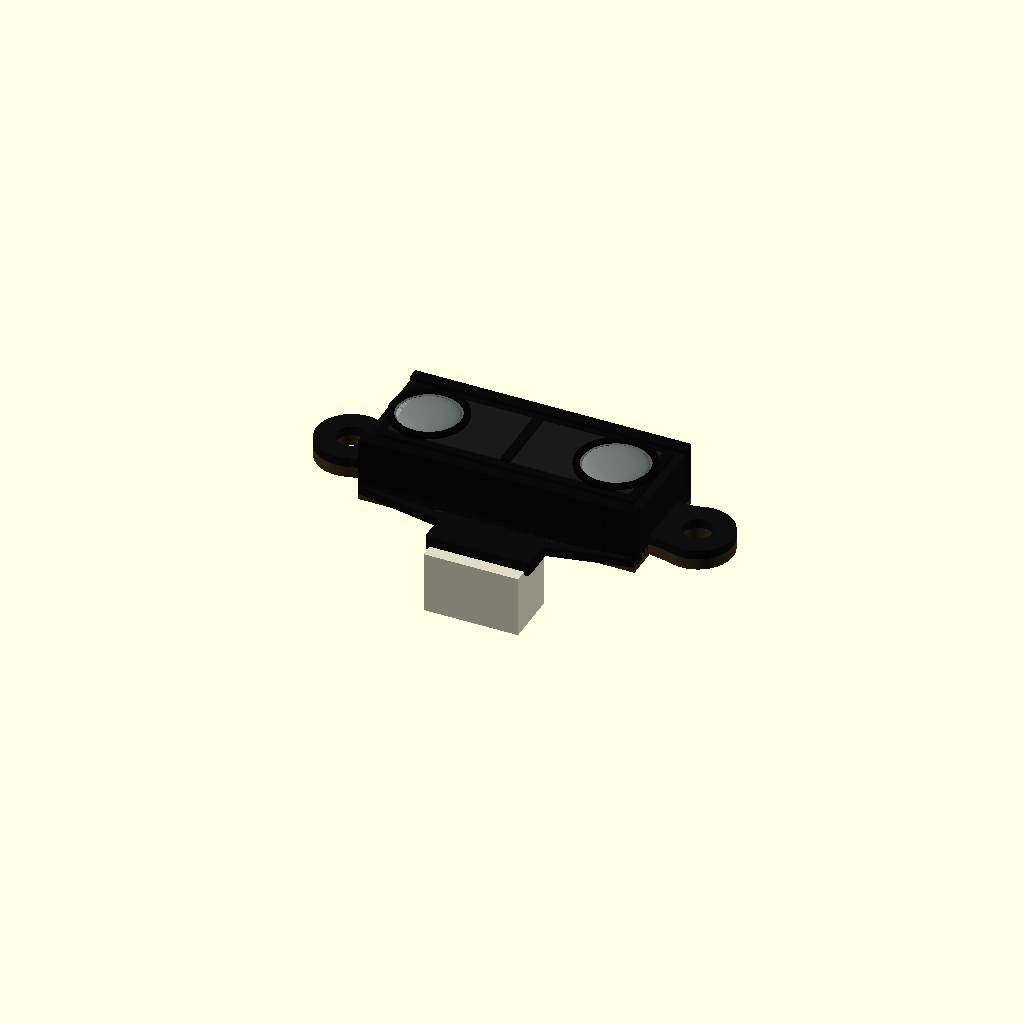
Cell 1: the model at its default parameters.
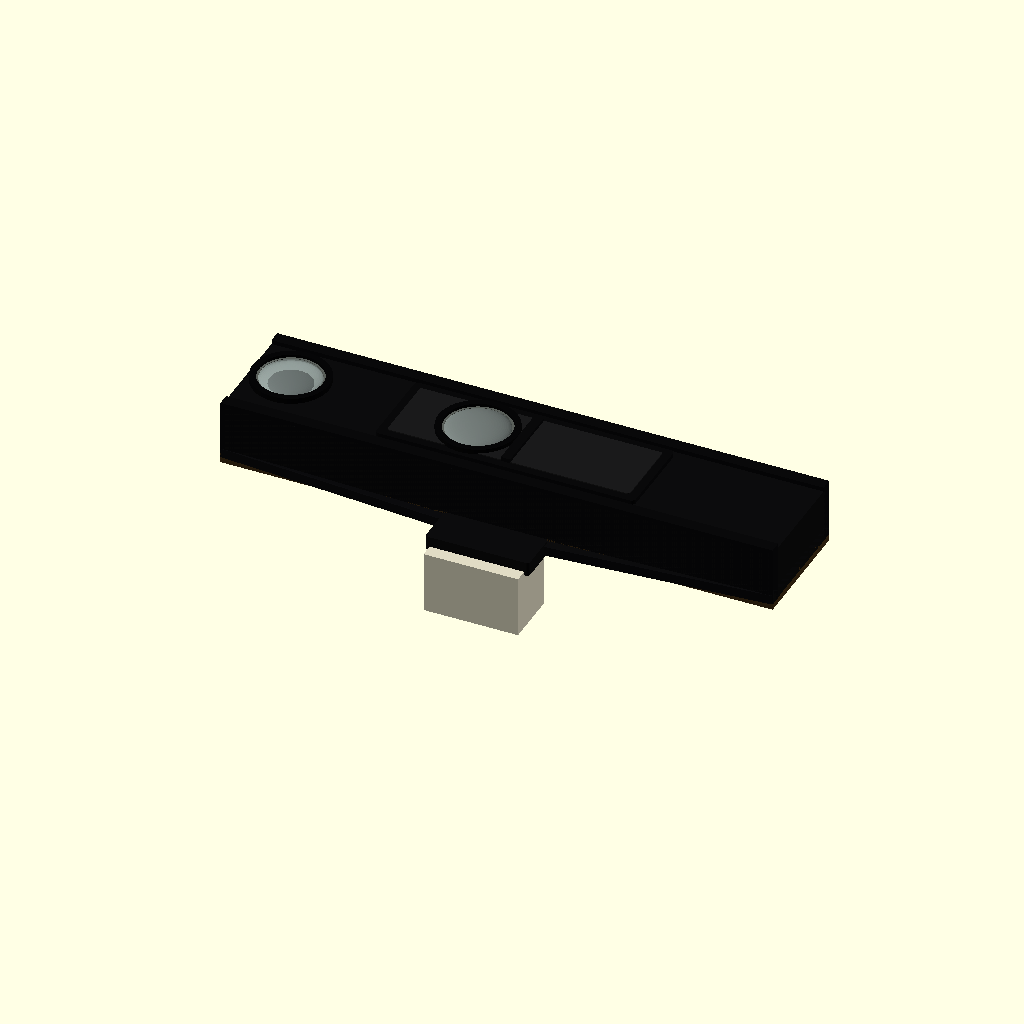
Cell 2: the same model with case_w = 59.
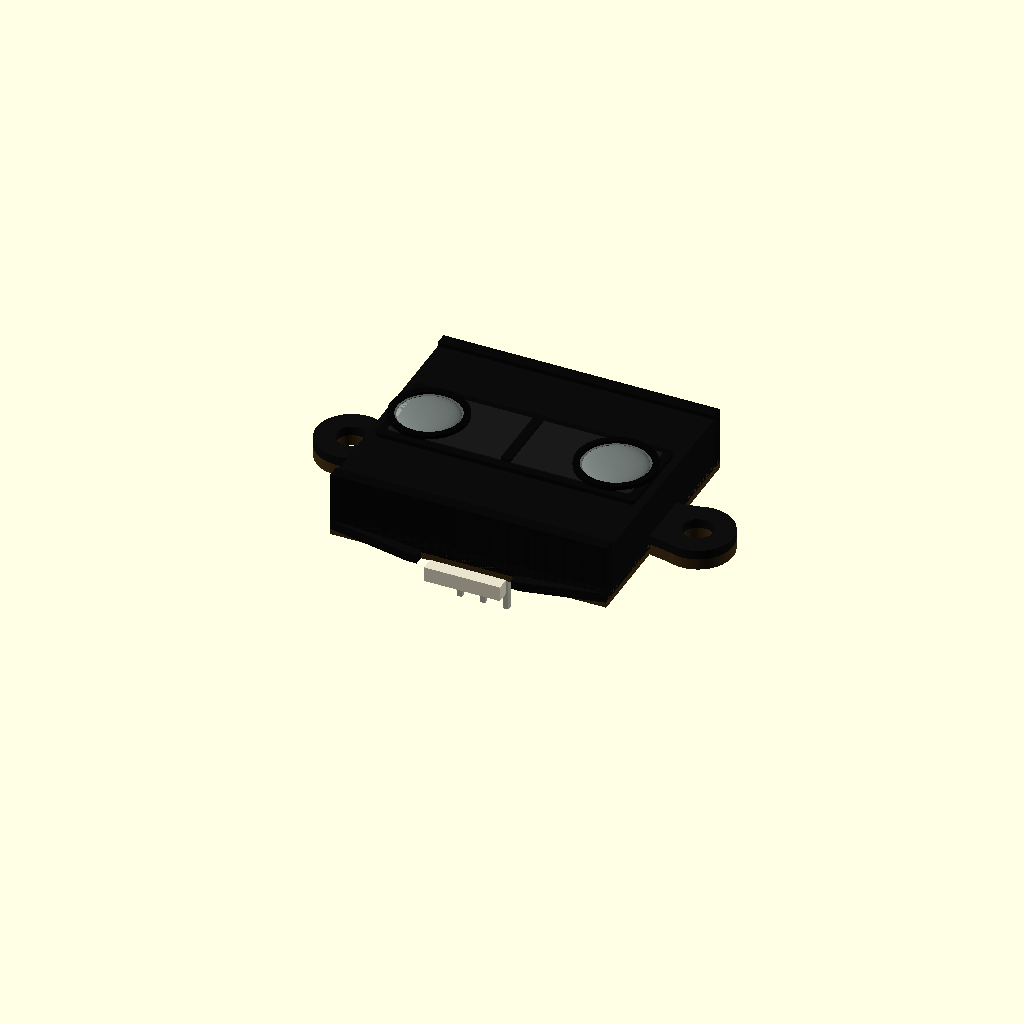
Cell 3: the same model with case_h = 26.
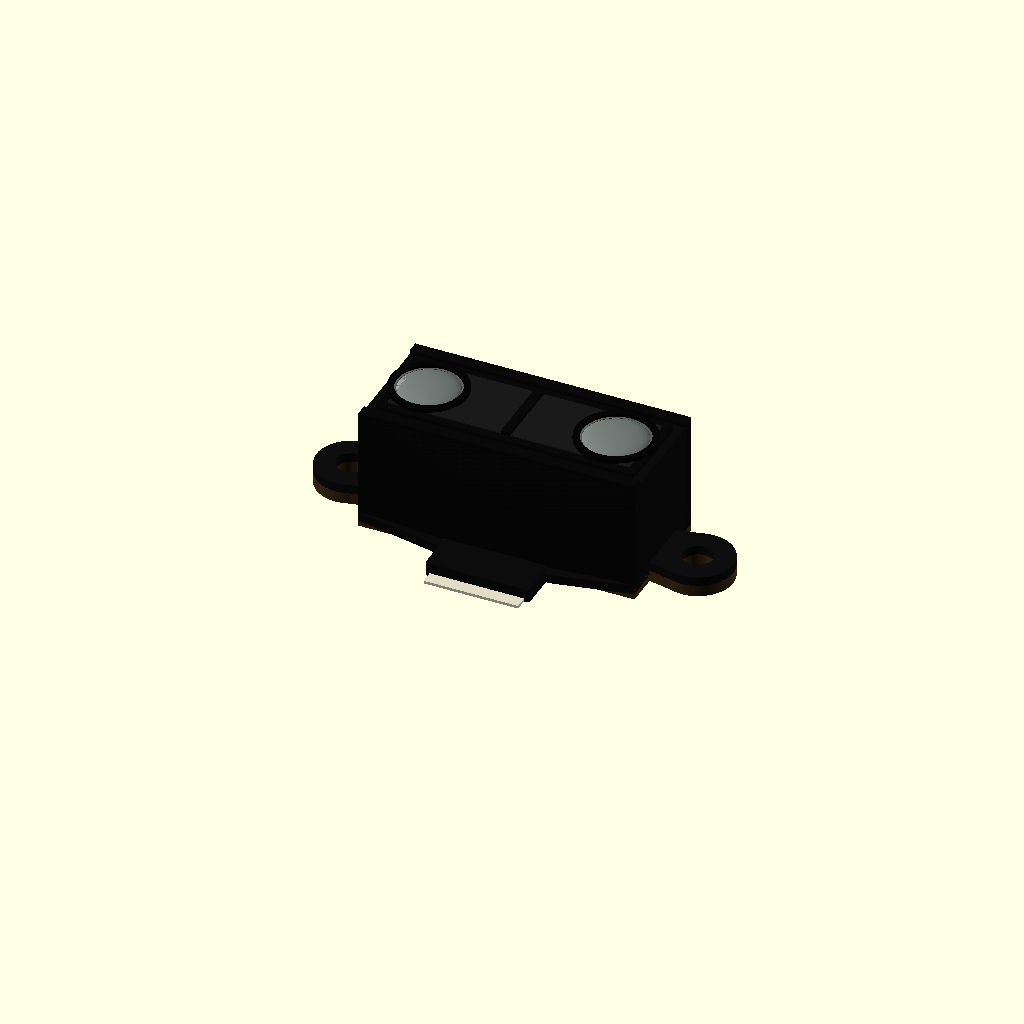
Cell 4: the same model with case_d = 12.6.
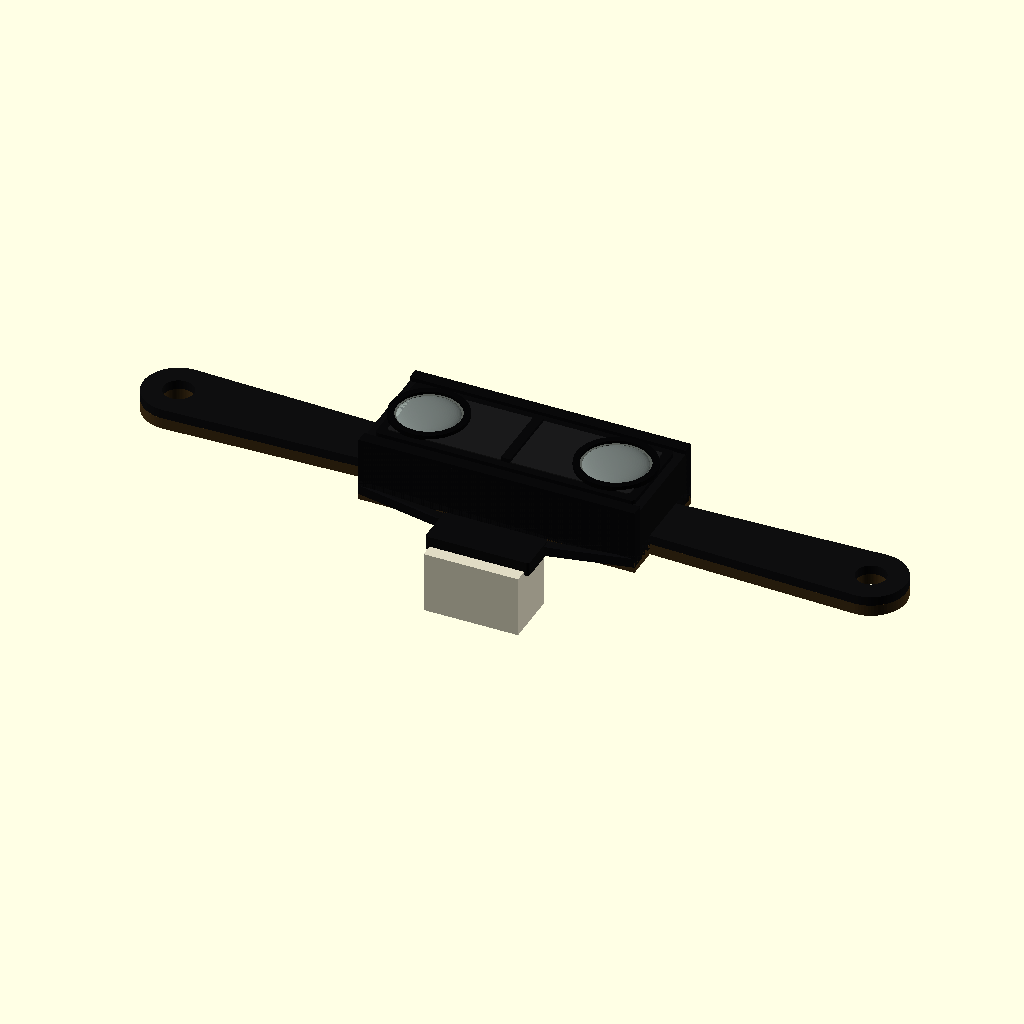
Cell 5: hole_pitch = 74 (everything else at default).
All cells are drawn from one camera (rotation 55°, 0°, 25°, orthographic, colour scheme Cornfield), so only the parameter changes between them.
OpenSCAD source file results/tier-4-gp2y0a21yk/pdf-page_gpt-5.6-sol-28584d4d517d-2026-09-05T14-38-39-046Z/final.scad:
/*
  Sharp GP2Y0A21YK0F
  簡略外形モデル（単位: mm）

  座標系:
    原点 : レンズケース本体の中心
    +X   : 正面から見て右
    +Y   : 上
    +Z   : 光学面側
    -Z   : PWB / コネクタ側

  主なデータシート寸法:
    レンズケース幅       29.5
    レンズケース高さ     13
    レンズケース奥行      6.3
    取付穴ピッチ          37
    取付穴径               3.2
    取付耳外周半径         3.75
    レンズ中心間隔        20
    左レンズ中心位置       4.5（ケース左端から）
    コネクタ幅            10.1
    全高                  18.9
    全奥行（参考）        13.5
*/

$fn = 72;

eps = 0.02;

// 基準寸法
case_w = 29.5;
case_h = 13.0;
case_d = 6.3;

case_front_z =  case_d / 2;
case_rear_z  = -case_d / 2;

hole_pitch = 37.0;
hole_d     = 3.2;
ear_r      = 3.75;

emitter_x  = -case_w / 2 + 4.5;
detector_x = emitter_x + 20.0;

connector_w = 10.1;
connector_h = 18.9 - case_h;
connector_y = -case_h / 2 - connector_h / 2;

overall_depth = 13.5;
connector_rear_z = case_front_z - overall_depth;


// XY面で角を丸めた直方体
module rounded_box_xy(size=[10,10,10], radius=1, center=true)
{
    w = size[0];
    h = size[1];
    d = size[2];

    translate(center ? [0,0,-d/2] : [w/2,h/2,0])
        linear_extrude(height=d)
            offset(r=radius)
                square([w-2*radius, h-2*radius], center=true);
}


// 取付耳を含む背面プレート形状
module mounting_profile_2d()
{
    difference() {
        union() {
            square([case_w, case_h], center=true);

            // 左右の取付耳
            for (x = [-hole_pitch/2, hole_pitch/2])
                translate([x,0])
                    circle(r=ear_r);

            // ケースと取付耳の接続部
            polygon([
                [-case_w/2 + 0.3, -3.0],
                [-hole_pitch/2,   -ear_r],
                [-hole_pitch/2,    ear_r],
                [-case_w/2 + 0.3,  3.0]
            ]);

            polygon([
                [ case_w/2 - 0.3, -3.0],
                [ hole_pitch/2,   -ear_r],
                [ hole_pitch/2,    ear_r],
                [ case_w/2 - 0.3,  3.0]
            ]);
        }

        // 取付穴
        for (x = [-hole_pitch/2, hole_pitch/2])
            translate([x,0])
                circle(d=hole_d);
    }
}


// PWB
module pwb()
{
    pwb_t = 1.2;

    color([0.25, 0.18, 0.08])
        translate([0,0,case_rear_z - pwb_t/2 + 0.5])
            linear_extrude(height=pwb_t, center=true)
                mounting_profile_2d();

    // 背面の小さなランド
    color([0.72, 0.58, 0.24])
        for (x = [-2.5, 0, 2.5])
            translate([
                x,
                connector_y + connector_h/2 - 0.8,
                case_rear_z - pwb_t + 0.48
            ])
                cylinder(d=1.0, h=0.05);
}


// 取付耳を支える樹脂フランジ
module rear_flange()
{
    flange_t = 1.0;

    color([0.055, 0.055, 0.06])
        translate([0,0,case_rear_z + 1.0])
            linear_extrude(height=flange_t, center=true)
                mounting_profile_2d();
}


// レンズケース
module lens_case()
{
    // 主ケース
    color([0.045, 0.045, 0.05])
        translate([0,0,-0.225])
            rounded_box_xy(
                [case_w, case_h, case_d - 0.45],
                radius=0.45,
                center=true
            );

    // 上下の成形リブ
    color([0.035, 0.035, 0.04]) {
        translate([0, case_h/2 - 0.65, 0])
            cube([case_w, 1.3, case_d], center=true);

        translate([0,-case_h/2 + 0.65, 0])
            cube([case_w, 1.3, case_d], center=true);
    }

    // 正面外枠
    color([0.035, 0.035, 0.04])
        translate([0,0,case_front_z - 0.22])
            rounded_box_xy([27.7, 9.4, 0.48], 0.45, true);

    // レンズ間の凹面
    color([0.10, 0.10, 0.105])
        translate([0,0,case_front_z + 0.035])
            rounded_box_xy([25.9, 7.7, 0.18], 0.25, true);

    // 中央の仕切り
    color([0.035, 0.035, 0.04])
        translate([-0.25,0,case_front_z + 0.18])
            cube([1.0, 7.8, 0.55], center=true);
}


// 光学レンズ1個分
module optical_lens(xpos, lens_d=6.7)
{
    // レンズ保持リング
    color([0.025, 0.025, 0.028])
        translate([xpos,0,case_front_z - 0.05])
            difference() {
                cylinder(d=lens_d + 1.35, h=0.58);
                translate([0,0,-eps])
                    cylinder(d=lens_d, h=0.58 + 2*eps);
            }

    // レンズ外周の薄い縁
    color([0.35, 0.37, 0.35])
        translate([xpos,0,case_front_z + 0.02])
            difference() {
                cylinder(d=lens_d, h=0.20);
                translate([0,0,-eps])
                    cylinder(d=lens_d - 0.45, h=0.20 + 2*eps);
            }

    // 凸レンズ
    color([0.72, 0.78, 0.76, 0.55])
        translate([xpos,0,case_front_z + 0.02])
            scale([1,1,0.20])
                sphere(d=lens_d - 0.25);
}


// 3ピンコネクタ
module connector()
{
    outer_d = abs(connector_rear_z -
                  (case_rear_z - 0.60));

    front_z = case_rear_z - 0.60;
    rear_z  = connector_rear_z;
    center_z = (front_z + rear_z) / 2;

    wall = 1.0;
    cavity_w = connector_w - 2*wall;
    cavity_h = connector_h - 2*wall;

    // コネクタハウジング
    color([0.88, 0.86, 0.77])
        difference() {
            translate([0,connector_y,center_z])
                cube([connector_w, connector_h, outer_d],
                     center=true);

            // -Z側に開いた差込口
            translate([
                0,
                connector_y,
                rear_z + (outer_d-wall)/2 - eps
            ])
                cube([
                    cavity_w,
                    cavity_h,
                    outer_d-wall + 2*eps
                ], center=true);
        }

    // 開口内部
    color([0.12, 0.12, 0.105])
        translate([
            0,
            connector_y,
            rear_z + (outer_d-wall)/2 - 0.05
        ])
            cube([
                cavity_w,
                cavity_h,
                outer_d-wall
            ], center=true);

    // 3本の端子
    color([0.72, 0.72, 0.67])
        for (x = [-2.5, 0, 2.5])
            translate([
                x,
                connector_y,
                (rear_z + front_z)/2 - 0.25
            ])
                cube([0.52, 0.52, outer_d-1.8], center=true);

    // コネクタ上部の保持部
    color([0.91, 0.89, 0.80])
        translate([
            0,
            connector_y + connector_h/2 - 0.7,
            front_z - 0.8
        ])
            cube([connector_w-2.0, 1.4, 1.6], center=true);
}


// ケース背面の補強部
module rear_support()
{
    color([0.045, 0.045, 0.05]) {
        // コネクタ基部
        translate([
            0,
            connector_y + 0.7,
            case_rear_z - 0.25
        ])
            rounded_box_xy(
                [connector_w + 1.0, connector_h - 1.4, 1.5],
                0.35,
                true
            );

        // 左右の三角状補強を角柱で近似
        hull() {
            translate([-case_w/2 + 1.0, -case_h/2 + 0.8,
                       case_rear_z + 0.4])
                cube([2.0, 1.6, 1.0], center=true);

            translate([-connector_w/2 - 0.5,
                       connector_y + connector_h/2 - 0.5,
                       case_rear_z - 0.2])
                cube([1.0, 1.0, 1.0], center=true);
        }

        hull() {
            translate([case_w/2 - 1.0, -case_h/2 + 0.8,
                       case_rear_z + 0.4])
                cube([2.0, 1.6, 1.0], center=true);

            translate([connector_w/2 + 0.5,
                       connector_y + connector_h/2 - 0.5,
                       case_rear_z - 0.2])
                cube([1.0, 1.0, 1.0], center=true);
        }
    }
}


// 完成モデル
module GP2Y0A21YK0F()
{
    rear_flange();
    pwb();
    lens_case();
    rear_support();
    connector();

    optical_lens(emitter_x,  6.8);
    optical_lens(detector_x, 7.1);
}

GP2Y0A21YK0F();
Parameter table extracted from the source (name, type, default, range or options):
eps: number, default 0.02
case_w: number, default 29.5
case_h: number, default 13
case_d: number, default 6.3
hole_pitch: number, default 37
hole_d: number, default 3.2
ear_r: number, default 3.75
connector_w: number, default 10.1
overall_depth: number, default 13.5
